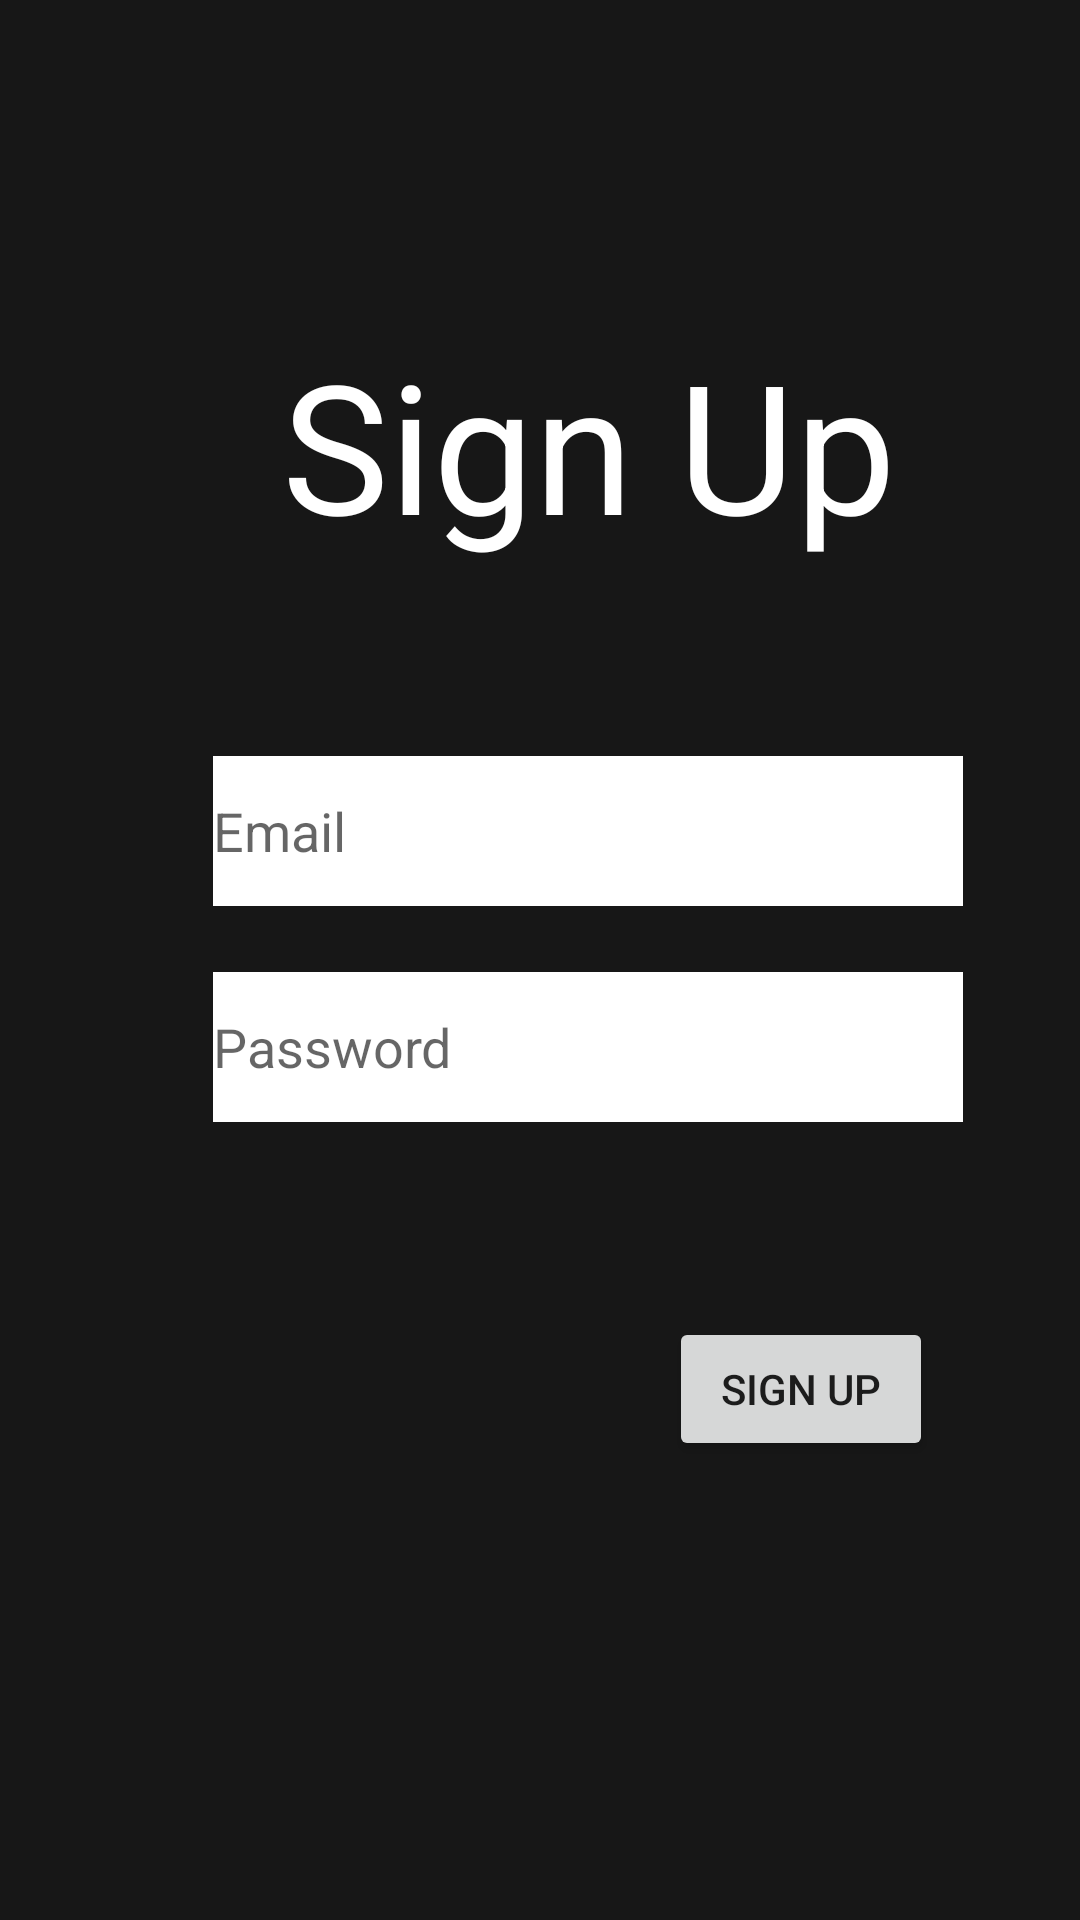

This screen was rendered from an Android layout file. Write that file and the resources it references.
<!-- AndroidManifest.xml: application theme Theme.Taskmaster -->
<!-- res/layout/activity_sign_up.xml -->
<?xml version="1.0" encoding="utf-8"?>
<androidx.constraintlayout.widget.ConstraintLayout xmlns:android="http://schemas.android.com/apk/res/android"
    xmlns:app="http://schemas.android.com/apk/res-auto"
    xmlns:tools="http://schemas.android.com/tools"
    android:layout_width="match_parent"
    android:layout_height="match_parent"
    android:background="#171717"
    tools:context=".activities.SignUp">

    <TextView
        android:id="@+id/signUpText"
        android:layout_width="wrap_content"
        android:layout_height="wrap_content"
        android:layout_marginStart="94dp"
        android:layout_marginTop="108dp"
        android:text="Sign Up"
        android:textColor="@color/white"
        android:textSize="60sp"
        app:layout_constraintStart_toStartOf="parent"
        app:layout_constraintTop_toTopOf="parent" />

    <EditText
        android:id="@+id/signUpEmailInput"
        android:layout_width="250dp"
        android:layout_height="50dp"
        android:layout_marginStart="71dp"
        android:layout_marginTop="64dp"
        android:background="@color/white"
        android:ems="10"
        android:hint="Email"
        android:inputType="textPersonName"
        app:layout_constraintStart_toStartOf="parent"
        app:layout_constraintTop_toBottomOf="@+id/signUpText" />

    <EditText
        android:id="@+id/signUpPasswordInput"
        android:layout_width="250dp"
        android:layout_height="50dp"
        android:layout_marginStart="71dp"
        android:layout_marginTop="22dp"
        android:background="@color/white"
        android:ems="10"
        android:hint="Password"
        android:inputType="textPassword"
        app:layout_constraintStart_toStartOf="parent"
        app:layout_constraintTop_toBottomOf="@+id/signUpEmailInput" />

    <Button
        android:id="@+id/createUserButton"
        android:layout_width="wrap_content"
        android:layout_height="wrap_content"
        android:layout_marginStart="223dp"
        android:layout_marginTop="65dp"
        android:text="Sign Up"
        app:layout_constraintStart_toStartOf="parent"
        app:layout_constraintTop_toBottomOf="@+id/signUpPasswordInput" />

</androidx.constraintlayout.widget.ConstraintLayout>
<!-- resources referenced by this layout -->
<resources>
  <style name="Theme.Taskmaster" parent="Theme.MaterialComponents.DayNight.DarkActionBar">
          
          <item name="colorPrimary">#3F51B5</item>
          <item name="colorPrimaryVariant">#673AB7</item>
          <item name="colorOnPrimary">#FFFFFF</item>
          
          <item name="colorSecondary">@color/teal_200</item>
          <item name="colorSecondaryVariant">@color/teal_700</item>
          <item name="colorOnSecondary">@color/white</item>
          
          <item name="android:statusBarColor" tools:targetApi="l">#1F36B4</item>
          
      </style>
  <!-- not gathered from this repository: default colours our renderer supplied (Android Studio template values) -->
  <color name="teal_200">#FF03DAC5</color>
  <color name="teal_700">#FF018786</color>
  <color name="white">#FFFFFFFF</color>
</resources>
